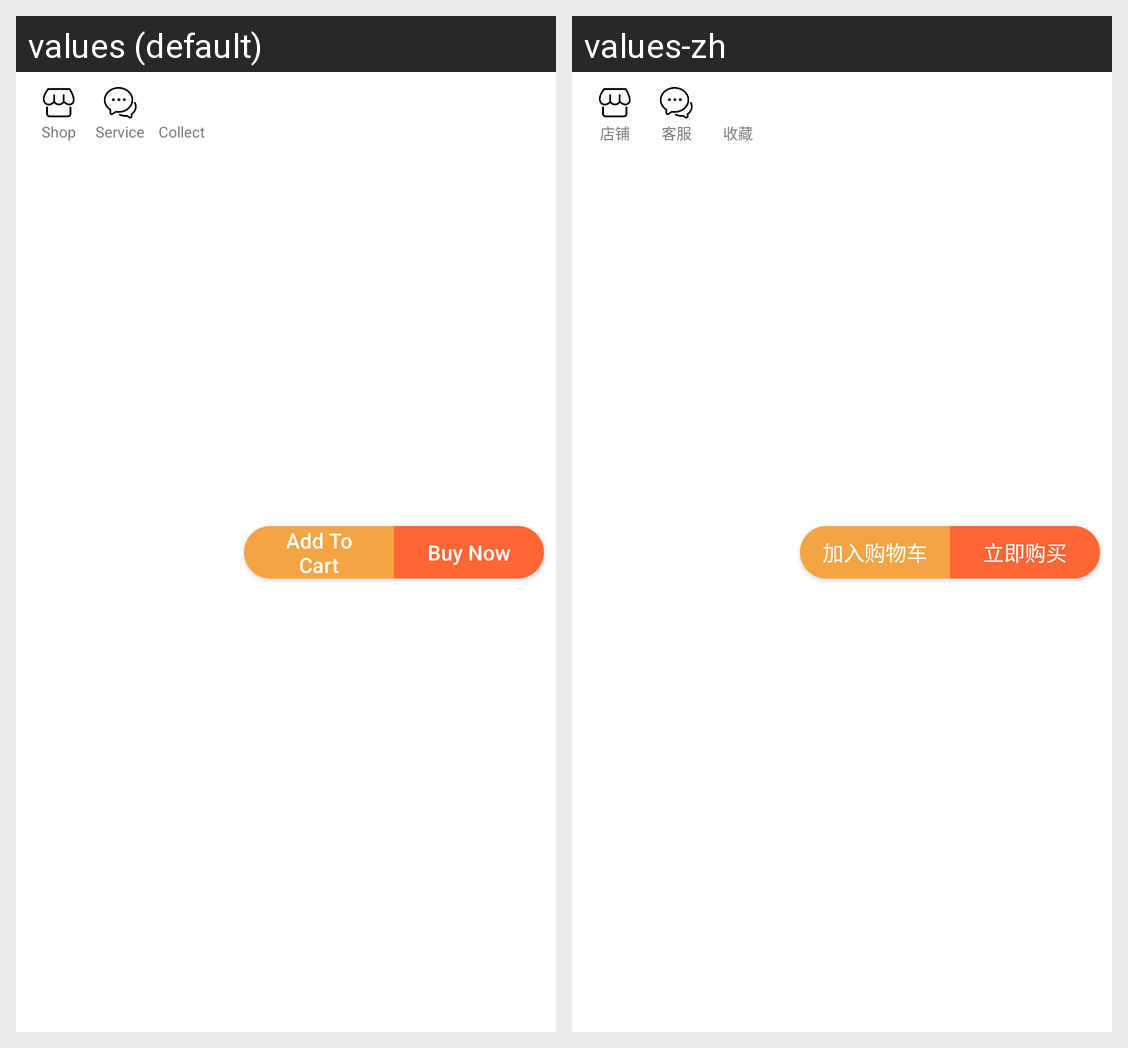

Locale-by-locale string values for the Android screen shown in this grid:
Android screen res/layout/good_detail_bottom_bar.xml rendered under 2 locales, left to right: values (default), values-zh. Device: Nexus 5 (rendered at 1080×1920; each locale shown at half size, 540×960, under a caption strip naming it); theme Theme.Mall.
Strings drawn on this screen, with the default value and each locale's value (text and hints the layout hard-codes, and strings that could not be matched under every locale, appear in the picture but are not listed):

shop
  values: Shop
  values-zh: 店铺

customer_service
  values: Service
  values-zh: 客服

collect
  values: Collect
  values-zh: 收藏

add_to_cart
  values: Add To Cart
  values-zh: 加入购物车

buy_now
  values: Buy Now
  values-zh: 立即购买
